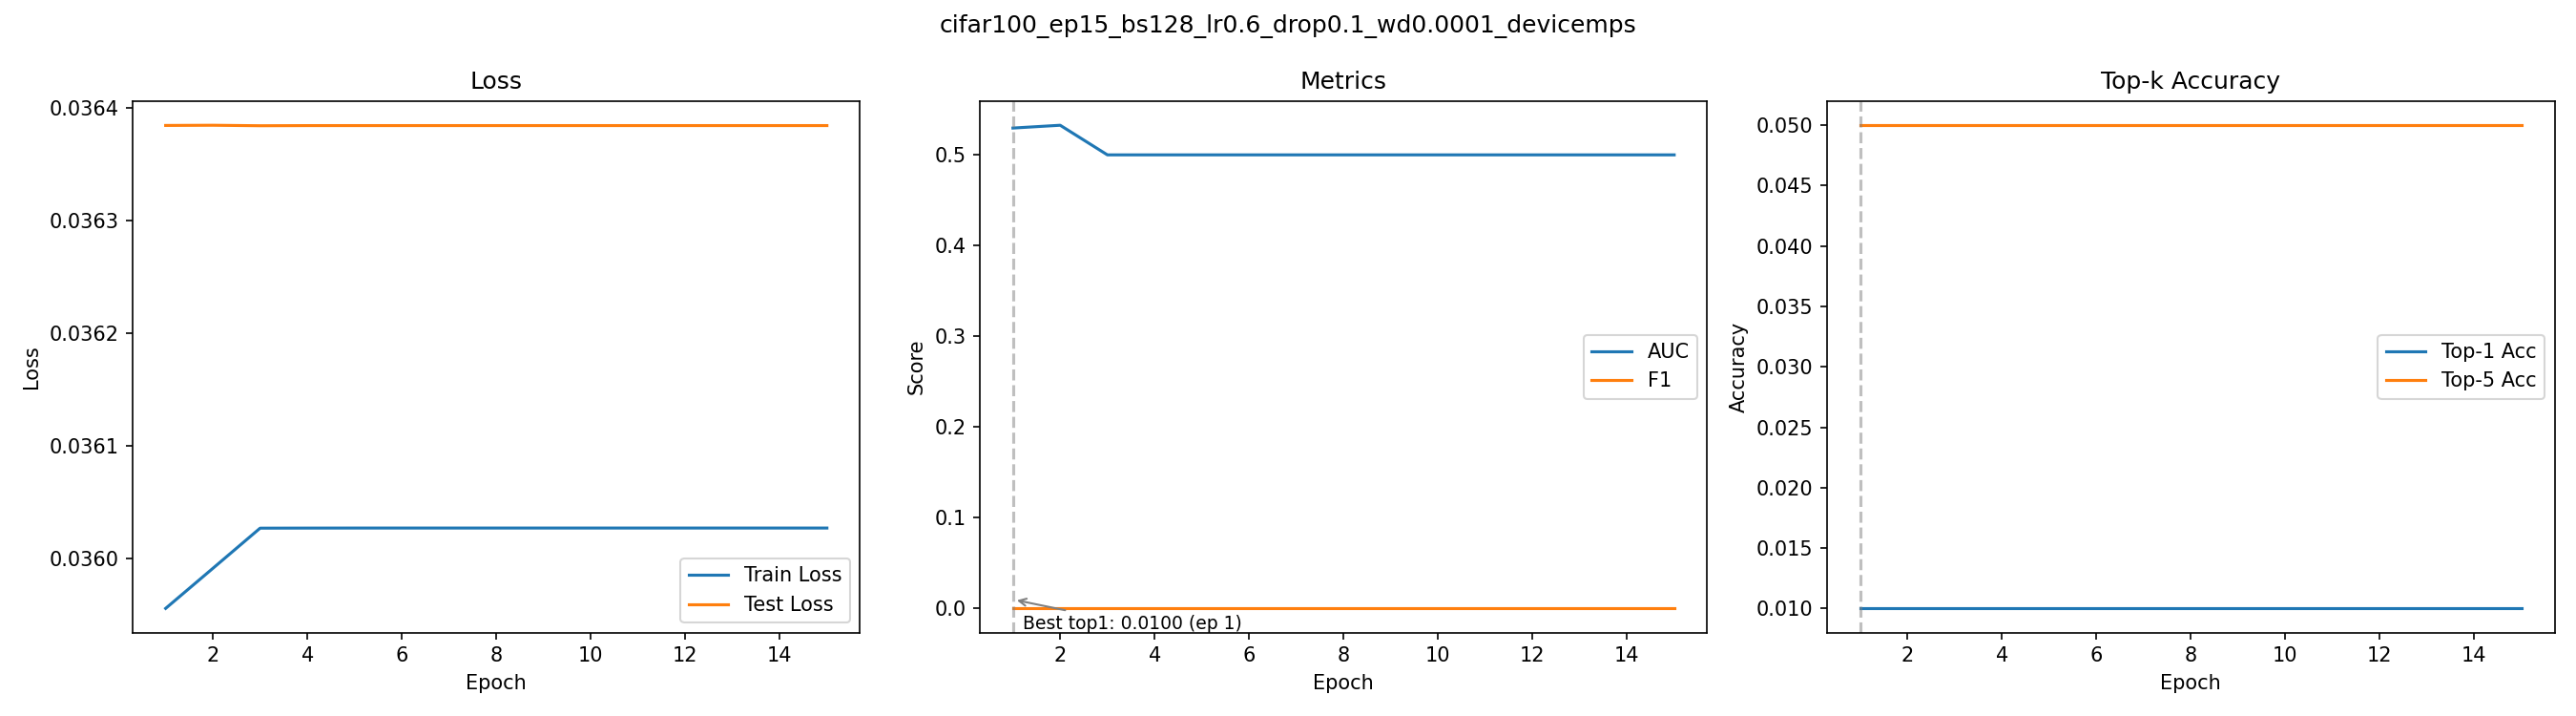

Source data for this figure (header and first rows):
epoch, train_loss, test_loss, auc, f1, top1_acc, top5_acc
1, 0.03596, 0.03638, 0.5296, 0.000198, 0.01, 0.05
2, 0.03599, 0.03638, 0.5326, 0.000198, 0.01, 0.05
3, 0.03603, 0.03638, 0.5, 0.000198, 0.01, 0.05
4, 0.03603, 0.03638, 0.5, 0.000198, 0.01, 0.05
5, 0.03603, 0.03638, 0.5, 0.000198, 0.01, 0.05
6, 0.03603, 0.03638, 0.5, 0.000198, 0.01, 0.05
7, 0.03603, 0.03638, 0.5, 0.000198, 0.01, 0.05
8, 0.03603, 0.03638, 0.5, 0.000198, 0.01, 0.05
9, 0.03603, 0.03638, 0.5, 0.000198, 0.01, 0.05
10, 0.03603, 0.03638, 0.5, 0.000198, 0.01, 0.05
11, 0.03603, 0.03638, 0.5, 0.000198, 0.01, 0.05
12, 0.03603, 0.03638, 0.5, 0.000198, 0.01, 0.05
13, 0.03603, 0.03638, 0.5, 0.000198, 0.01, 0.05
14, 0.03603, 0.03638, 0.5, 0.000198, 0.01, 0.05
15, 0.03603, 0.03638, 0.5, 0.000198, 0.01, 0.05
